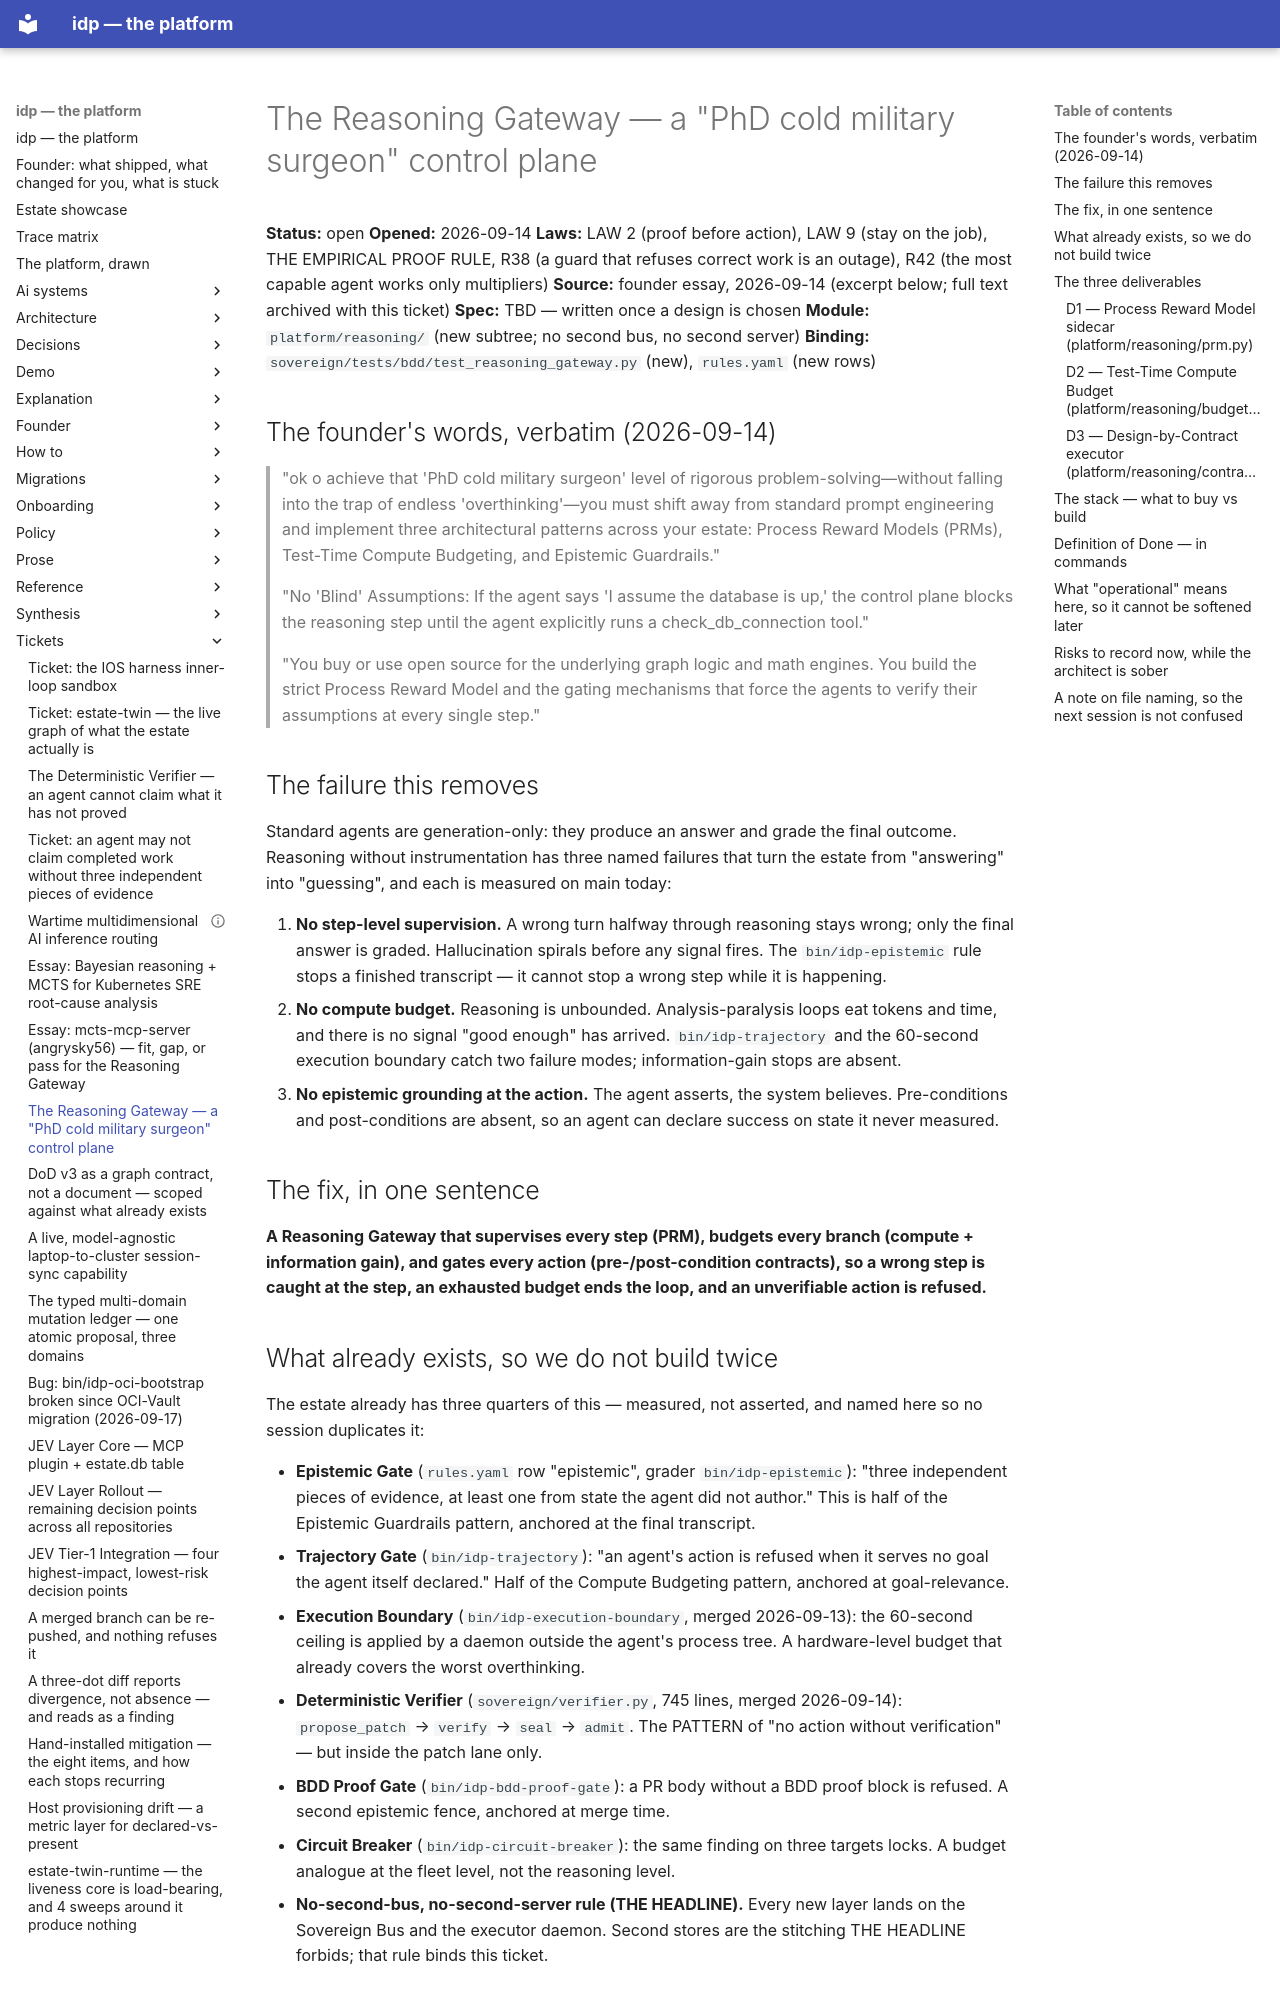

repository: chidionyema/idp · page: tickets/2026-09-14-reasoning-gateway/index.html · generator: mkdocs

# The Reasoning Gateway — a "PhD cold military surgeon" control plane

**Status:** open
**Opened:** 2026-09-14
**Laws:** LAW 2 (proof before action), LAW 9 (stay on the job), THE EMPIRICAL PROOF RULE, R38 (a guard that refuses correct work is an outage), R42 (the most capable agent works only multipliers)
**Source:** founder essay, 2026-09-14 (excerpt below; full text archived with this ticket)
**Spec:** TBD — written once a design is chosen
**Module:** `platform/reasoning/` (new subtree; no second bus, no second server)
**Binding:** `sovereign/tests/bdd/test_reasoning_gateway.py` (new), `rules.yaml` (new rows)

## The founder's words, verbatim (2026-09-14)

> "ok o achieve that 'PhD cold military surgeon' level of rigorous problem-solving—without
> falling into the trap of endless 'overthinking'—you must shift away from standard prompt
> engineering and implement three architectural patterns across your estate: Process Reward
> Models (PRMs), Test-Time Compute Budgeting, and Epistemic Guardrails."

> "No 'Blind' Assumptions: If the agent says 'I assume the database is up,' the control
> plane blocks the reasoning step until the agent explicitly runs a check_db_connection tool."

> "You buy or use open source for the underlying graph logic and math engines. You build
> the strict Process Reward Model and the gating mechanisms that force the agents to
> verify their assumptions at every single step."

## The failure this removes

Standard agents are generation-only: they produce an answer and grade the final outcome.
Reasoning without instrumentation has three named failures that turn the estate from
"answering" into "guessing", and each is measured on main today:

1. **No step-level supervision.** A wrong turn halfway through reasoning stays wrong; only
   the final answer is graded. Hallucination spirals before any signal fires. The
   `bin/idp-epistemic` rule stops a finished transcript — it cannot stop a wrong step
   while it is happening.
2. **No compute budget.** Reasoning is unbounded. Analysis-paralysis loops eat tokens
   and time, and there is no signal "good enough" has arrived. `bin/idp-trajectory` and
   the 60-second execution boundary catch two failure modes; information-gain stops are
   absent.
3. **No epistemic grounding at the action.** The agent asserts, the system believes.
   Pre-conditions and post-conditions are absent, so an agent can declare success on
   state it never measured.

## The fix, in one sentence

**A Reasoning Gateway that supervises every step (PRM), budgets every branch (compute +
information gain), and gates every action (pre-/post-condition contracts), so a wrong
step is caught at the step, an exhausted budget ends the loop, and an unverifiable action
is refused.**
